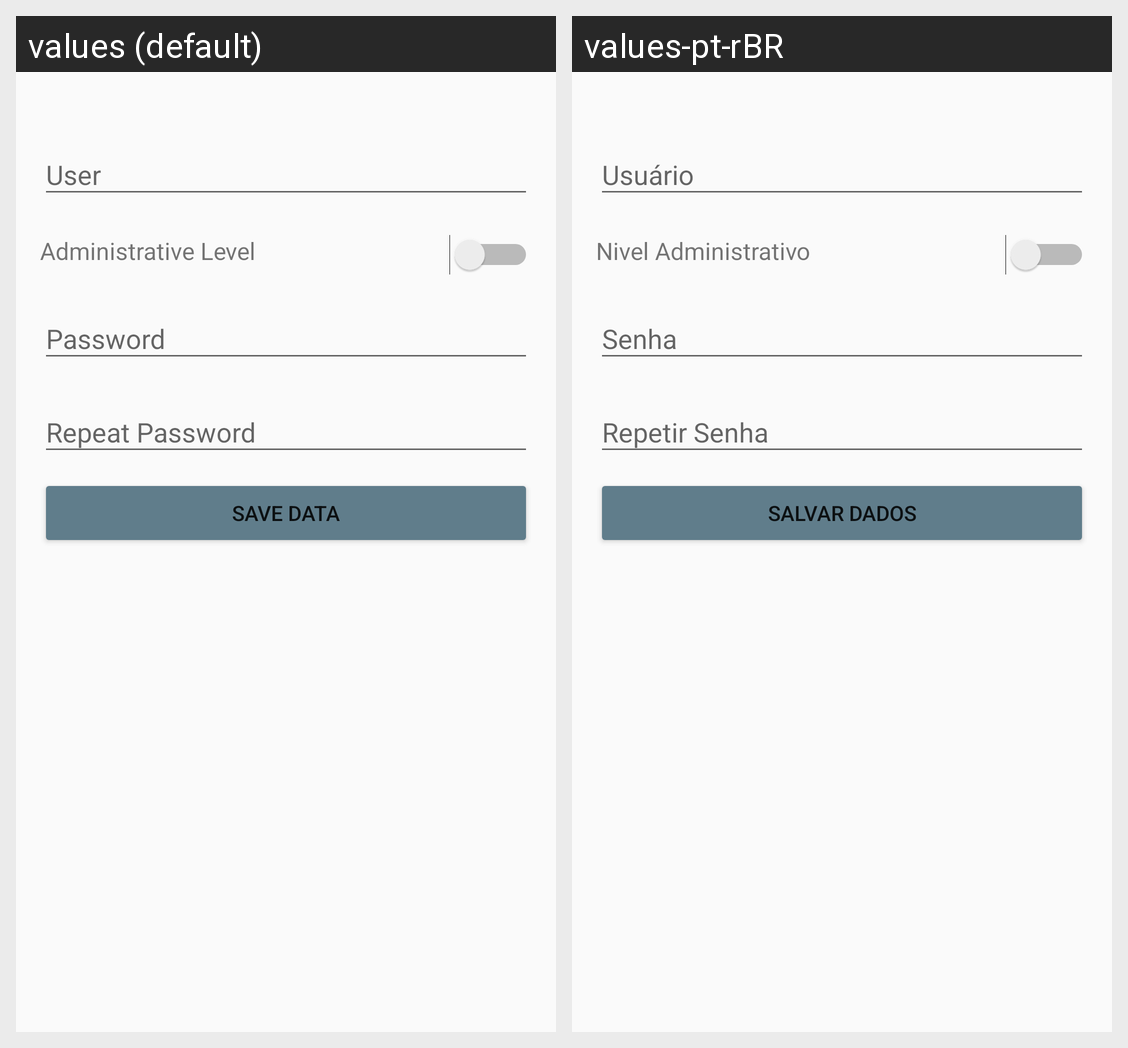

Here is an Android app screen in its default locale and in the app's own translations. Write out the translated-string differences for the strings that appear on this screen.
Android screen res/layout/fragment_novo_usuario.xml rendered under 2 locales, left to right: values (default), values-pt-rBR. Device: Nexus 5 (rendered at 1080×1920; each locale shown at half size, 540×960, under a caption strip naming it); theme AppTheme.
Strings drawn on this screen, with the default value and each locale's value (text and hints the layout hard-codes, and strings that could not be matched under every locale, appear in the picture but are not listed):

hintNivelAdmUsuarioConf
  values: Administrative Level
  values-pt-rBR: Nivel Administrativo

btSalvarDadpsUsuaropConf
  values: Save Data
  values-pt-rBR: Salvar Dados
